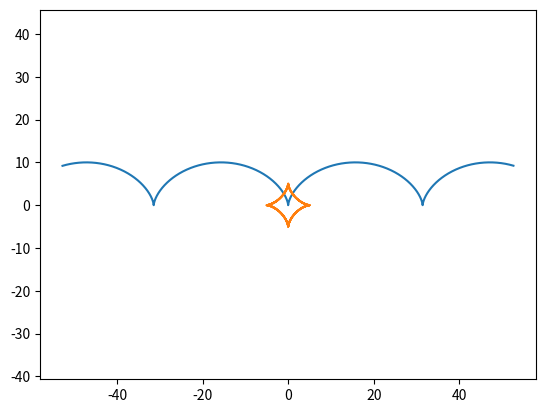

This chart was generated by the following Python code:
import numpy as np
import matplotlib.pyplot as plt

def cicloida(R):
    t = np.arange(-10, 10, 0.01)
    x = R * (t - np.sin(t))
    y = R * (1 - np.cos(t))

    plt.axis('equal')
    plt.plot(x, y)
    plt.savefig('lec_7_1.png')

cicloida(5)

def astroida(R):
    t = np.arange(-10, 10, 0.01)
    x = R * np.cos(t) ** 3
    y = R * np.sin(t) ** 3

    plt.axis('equal')
    plt.plot(x, y)
    plt.savefig('lec_7_1_astroida.png')


astroida(5)